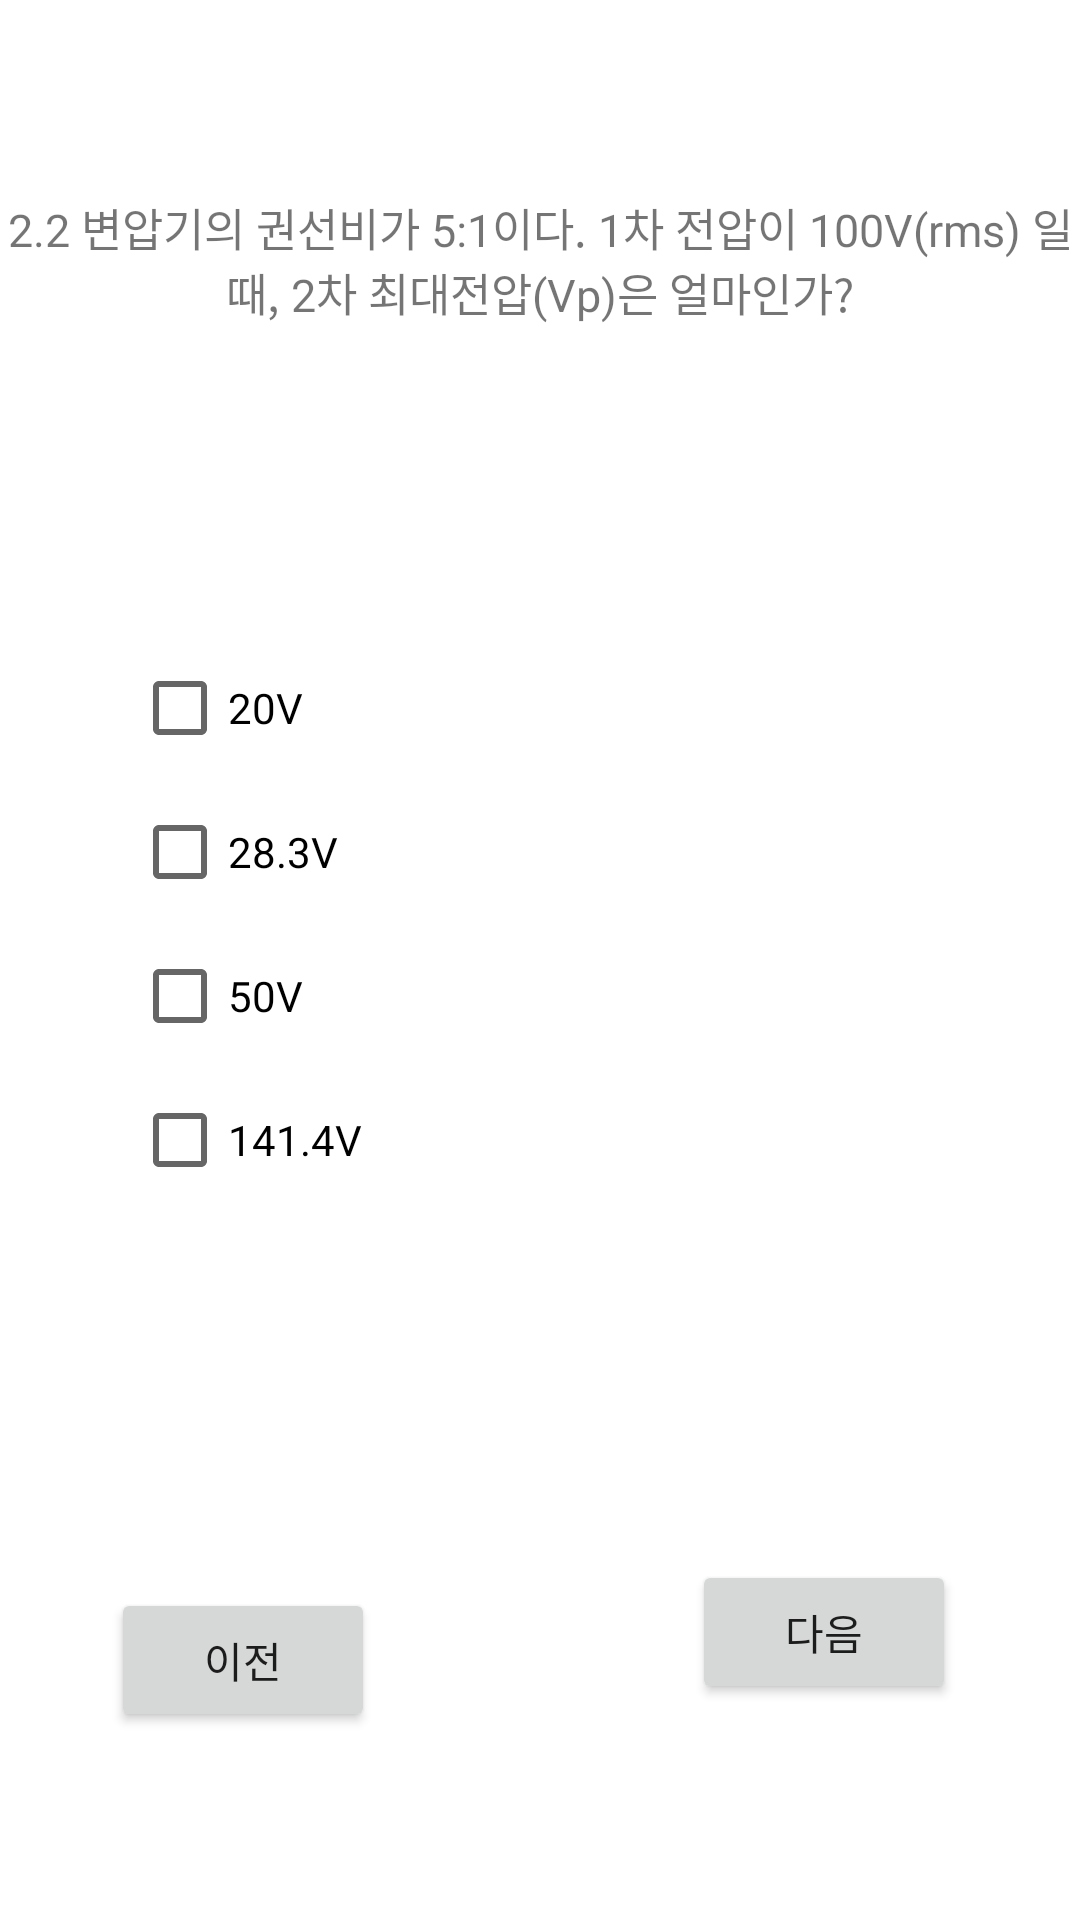

This screen was rendered from an Android layout file. Write that file and the resources it references.
<!-- AndroidManifest.xml: application theme Theme.Ans22 -->
<!-- res/layout/activity_elecchapter22.xml -->
<?xml version="1.0" encoding="utf-8"?>
<androidx.constraintlayout.widget.ConstraintLayout xmlns:android="http://schemas.android.com/apk/res/android"
    xmlns:app="http://schemas.android.com/apk/res-auto"
    xmlns:tools="http://schemas.android.com/tools"
    android:layout_width="match_parent"
    android:layout_height="match_parent"
    tools:context=".elecchapter22">


    <TextView
        android:id="@+id/textView1"
        android:layout_width="wrap_content"
        android:layout_height="wrap_content"
        android:text="2.2 변압기의 권선비가 5:1이다. 1차 전압이 100V(rms) 일 때, 2차 최대전압(Vp)은 얼마인가?"
        android:textSize="15dp"
        app:layout_constraintBottom_toBottomOf="parent"
        app:layout_constraintEnd_toEndOf="parent"
        app:layout_constraintHorizontal_bias="1.0"
        app:layout_constraintStart_toStartOf="parent"
        app:layout_constraintTop_toTopOf="parent"
        app:layout_constraintVertical_bias="0.109"
        android:gravity="center"/>

    <Button
        android:id="@+id/next_b22"
        android:layout_width="wrap_content"
        android:layout_height="wrap_content"
        android:layout_marginBottom="72dp"
        android:text="다음"
        app:layout_constraintBottom_toBottomOf="parent"
        app:layout_constraintEnd_toEndOf="parent"
        app:layout_constraintHorizontal_bias="0.848"
        app:layout_constraintStart_toStartOf="parent" ></Button>

    <Button
        android:id="@+id/back_b22"
        android:layout_width="wrap_content"
        android:layout_height="wrap_content"
        android:text="이전"
        app:layout_constraintBottom_toBottomOf="parent"
        app:layout_constraintEnd_toEndOf="parent"
        app:layout_constraintHorizontal_bias="0.136"
        app:layout_constraintStart_toStartOf="parent"
        app:layout_constraintTop_toTopOf="parent"
        app:layout_constraintVertical_bias="0.894"></Button>

    <CheckBox
        android:id="@+id/elec_b221"
        android:layout_width="wrap_content"
        android:layout_height="wrap_content"
        android:layout_marginStart="44dp"
        android:layout_marginTop="212dp"
        android:text="20V"
        app:layout_constraintStart_toStartOf="parent"
        app:layout_constraintTop_toTopOf="parent"></CheckBox>

    <CheckBox
        android:id="@+id/elec_b222"
        android:layout_width="wrap_content"
        android:layout_height="wrap_content"
        android:layout_marginStart="44dp"
        android:layout_marginTop="260dp"
        android:text="28.3V"
        app:layout_constraintStart_toStartOf="parent"
        app:layout_constraintTop_toTopOf="parent"></CheckBox>

    <CheckBox
        android:id="@+id/elec_b223"
        android:layout_width="wrap_content"
        android:layout_height="wrap_content"
        android:layout_marginStart="44dp"
        android:layout_marginTop="308dp"
        android:text="50V"
        app:layout_constraintStart_toStartOf="parent"
        app:layout_constraintTop_toTopOf="parent"
        ></CheckBox>

    <CheckBox
        android:id="@+id/elec_b224"
        android:layout_width="wrap_content"
        android:layout_height="wrap_content"
        android:layout_marginStart="44dp"
        android:layout_marginTop="356dp"
        android:text="141.4V"
        app:layout_constraintStart_toStartOf="parent"
        app:layout_constraintTop_toTopOf="parent"></CheckBox>

</androidx.constraintlayout.widget.ConstraintLayout>
<!-- resources referenced by this layout -->
<resources>
  <style name="Theme.Ans22" parent="Theme.MaterialComponents.DayNight.DarkActionBar">
          
          <item name="colorPrimary">@color/purple_500</item>
          <item name="colorPrimaryVariant">@color/purple_700</item>
          <item name="colorOnPrimary">@color/white</item>
          
          <item name="colorSecondary">@color/teal_200</item>
          <item name="colorSecondaryVariant">@color/teal_700</item>
          <item name="colorOnSecondary">@color/black</item>
          
          <item name="android:statusBarColor">?attr/colorPrimaryVariant</item>
          
      </style>
  <!-- not gathered from this repository: default colours our renderer supplied (Android Studio template values) -->
  <color name="purple_500">#FF6200EE</color>
  <color name="purple_700">#FF3700B3</color>
  <color name="teal_200">#FF03DAC5</color>
  <color name="teal_700">#FF018786</color>
  <color name="black">#FF000000</color>
  <color name="white">#FFFFFFFF</color>
</resources>
